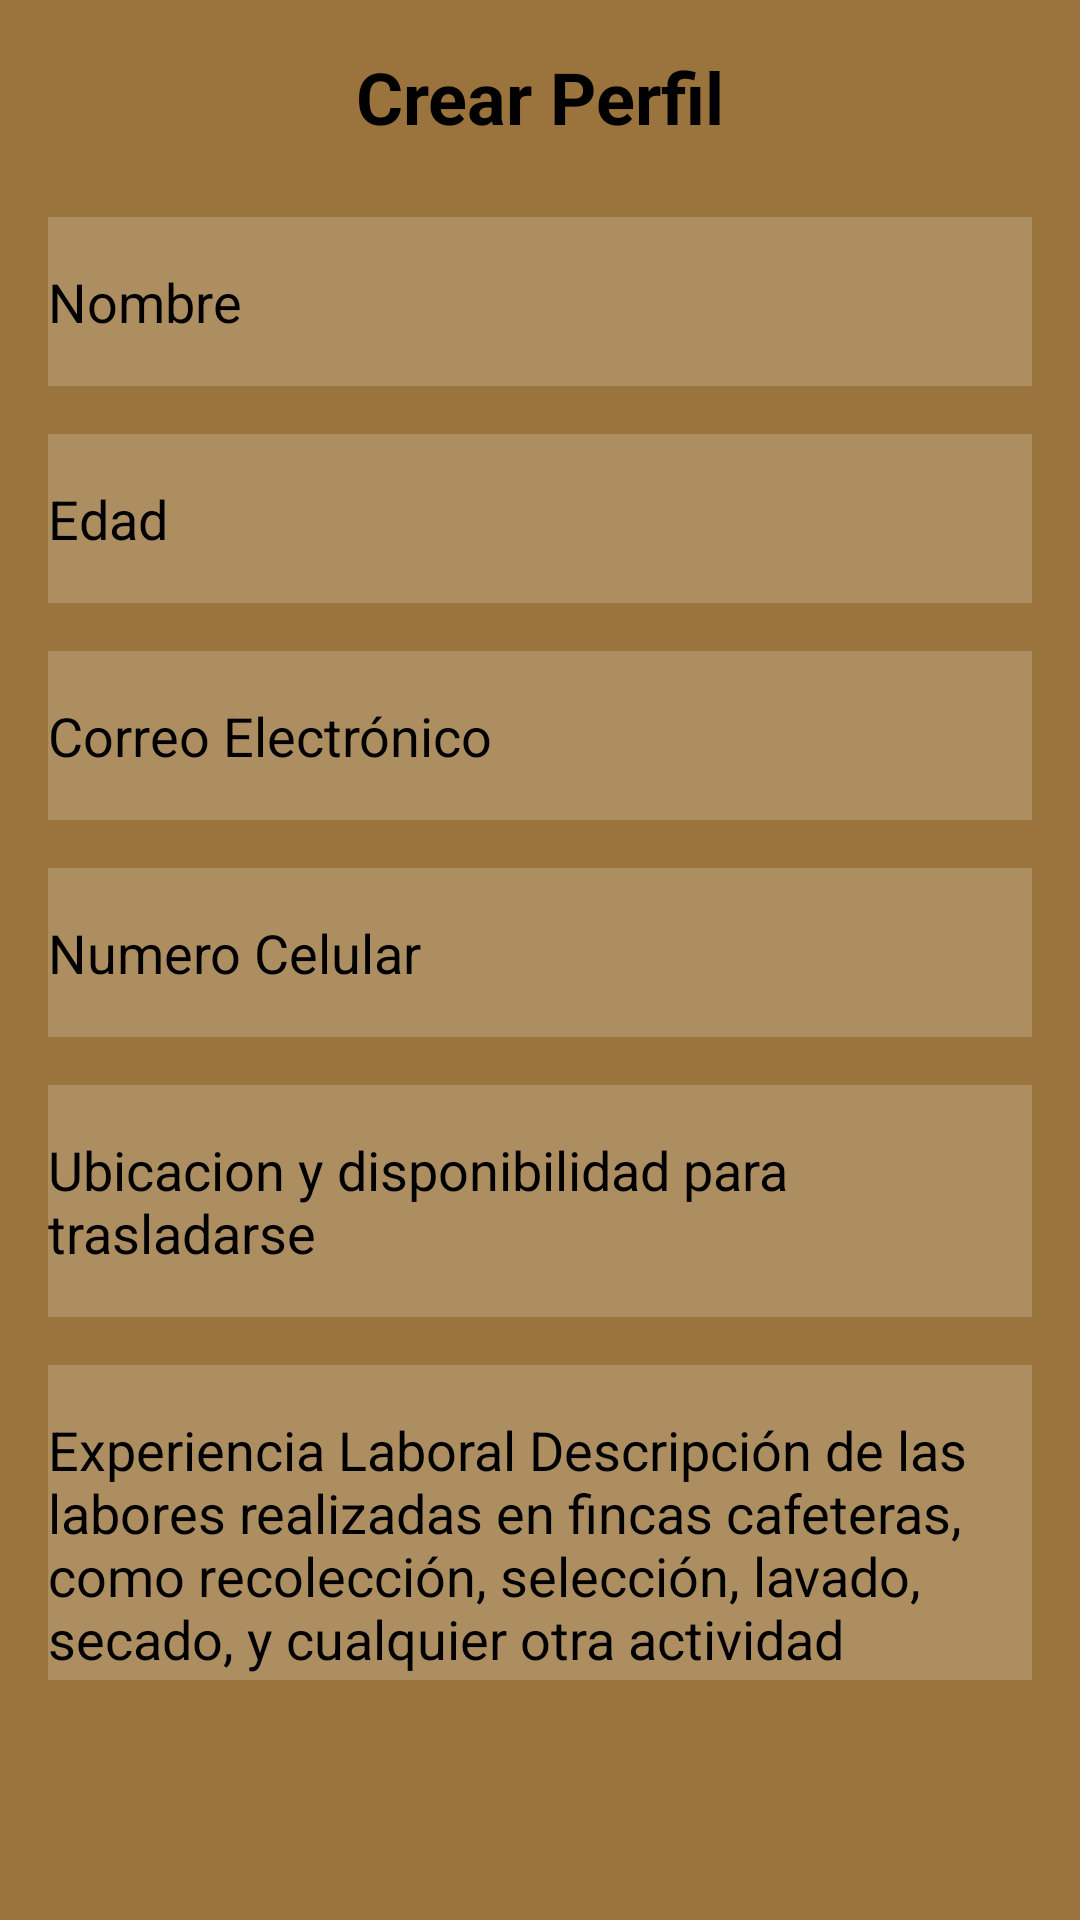

Produce the Android XML layout that renders to this screen, including the resource entries it uses.
<!-- AndroidManifest.xml: application theme Theme.AppCafeCol -->
<!-- res/layout/fragment_tercer.xml -->
<?xml version="1.0" encoding="utf-8"?>
<FrameLayout xmlns:android="http://schemas.android.com/apk/res/android"
    xmlns:tools="http://schemas.android.com/tools"
    android:layout_width="match_parent"
    android:layout_height="match_parent"
    android:background="#9A743C"
    tools:context=".TercerFragment">

    <androidx.core.widget.NestedScrollView
        android:layout_width="match_parent"
        android:layout_height="match_parent"
        android:fillViewport="true"
        android:paddingBottom="80dp">

        <LinearLayout
            android:layout_width="match_parent"
            android:layout_height="wrap_content"
            android:orientation="vertical"
            android:padding="16dp"
            android:layout_marginBottom="80dp">

            <TextView
                android:layout_width="wrap_content"
                android:layout_height="wrap_content"
                android:text="Crear Perfil"
                android:textSize="24sp"
                android:textColor="@color/black"
                android:textStyle="bold"
                android:layout_gravity="center_horizontal"
                android:paddingBottom="16dp" />

            <EditText
                android:id="@+id/name_edit_text"
                android:layout_width="match_parent"
                android:layout_height="wrap_content"
                android:hint="Nombre"
                android:inputType="textPersonName"
                android:textColor="@color/black"
                android:background="#30ffffff"
                android:textColorHint="@color/black"
                android:paddingTop="16dp"
                android:paddingBottom="16dp"
                android:layout_marginTop="8dp"
                android:layout_marginBottom="8dp" />

            <EditText
                android:id="@+id/years_edit_text"
                android:layout_width="match_parent"
                android:layout_height="wrap_content"
                android:hint="Edad"
                android:inputType="number"
                android:textColor="@color/black"
                android:background="#30ffffff"
                android:textColorHint="@color/black"
                android:paddingTop="16dp"
                android:paddingBottom="16dp"
                android:layout_marginTop="8dp"
                android:layout_marginBottom="8dp" />

            <EditText
                android:id="@+id/email_edit_text"
                android:layout_width="match_parent"
                android:layout_height="wrap_content"
                android:hint="Correo Electrónico"
                android:inputType="textEmailAddress"
                android:textColor="@color/black"
                android:background="#30ffffff"
                android:textColorHint="@color/black"
                android:paddingTop="16dp"
                android:paddingBottom="16dp"
                android:layout_marginTop="8dp"
                android:layout_marginBottom="8dp"/>

            <EditText
                android:id="@+id/number_edit_text"
                android:layout_width="match_parent"
                android:layout_height="wrap_content"
                android:hint="Numero Celular"
                android:inputType="text|phone"
                android:textColor="@color/black"
                android:background="#30ffffff"
                android:textColorHint="@color/black"
                android:paddingTop="16dp"
                android:paddingBottom="16dp"
                android:layout_marginTop="8dp"
                android:layout_marginBottom="8dp" />

            <EditText
                android:id="@+id/location_edit_text"
                android:layout_width="match_parent"
                android:layout_height="wrap_content"
                android:hint="Ubicacion y disponibilidad para trasladarse"
                android:inputType="textMultiLine"
                android:textColor="@color/black"
                android:background="#30ffffff"
                android:textColorHint="@color/black"
                android:paddingTop="16dp"
                android:paddingBottom="16dp"
                android:layout_marginTop="8dp"
                android:layout_marginBottom="8dp" />

            <EditText
                android:id="@+id/experience_edit_text"
                android:layout_width="match_parent"
                android:layout_height="wrap_content"
                android:hint="Experiencia Laboral Descripción de las labores realizadas en fincas cafeteras, como recolección, selección, lavado, secado, y cualquier otra actividad relacionada con el café."
                android:inputType="textMultiLine"
                android:textColor="@color/black"
                android:background="#30ffffff"
                android:textColorHint="@color/black"
                android:paddingTop="16dp"
                android:paddingBottom="16dp"
                android:layout_marginTop="8dp"
                android:layout_marginBottom="8dp" />

            <EditText
                android:id="@+id/otherexperience_edit_text"
                android:layout_width="match_parent"
                android:layout_height="wrap_content"
                android:hint="Otras experiencias agrícolas relevantes (mantenimiento de cultivos, cuidado de animales, jardinería)."
                android:inputType="textMultiLine"
                android:textColor="@color/black"
                android:background="#30ffffff"
                android:textColorHint="@color/black"
                android:paddingTop="16dp"
                android:paddingBottom="16dp"
                android:layout_marginTop="8dp"
                android:layout_marginBottom="8dp" />

            <android.widget.Button
                android:id="@+id/save_button"
                android:layout_width="match_parent"
                android:layout_height="wrap_content"
                android:layout_marginTop="16dp"
                android:text="Guardar Perfil"
                android:background="@drawable/bt_background"/>

            <android.widget.Button
                android:id="@+id/update_button"
                android:layout_width="match_parent"
                android:layout_height="wrap_content"
                android:text="Actualizar Perfil"
                android:background="@drawable/bt_background"
                android:layout_marginTop="16dp"
                android:visibility="gone"
                />

        </LinearLayout>
    </androidx.core.widget.NestedScrollView>
</FrameLayout>
<!-- resources referenced by this layout -->
<resources>
  <color name="black">#FF000000</color>
  <!-- drawable bt_background (drawable) -->
  <?xml version="1.0" encoding="utf-8"?>
  <ripple xmlns:android="http://schemas.android.com/apk/res/android"
      android:color="@color/white"> 
  
      
      <item android:drawable="@drawable/bt_background_darkblue"/>
  
  
  </ripple>
  <style name="Theme.AppCafeCol" parent="Base.Theme.AppCafeCol" />
  <color name="white">#FFFFFFFF</color>
  <!-- drawable bt_background_darkblue (drawable) -->
  <?xml version="1.0" encoding="utf-8"?>
  <shape xmlns:android="http://schemas.android.com/apk/res/android"
      android:shape="rectangle">
  
      
      <solid android:color="@color/cafeoscuro" />
  
      
      <corners android:radius="10dp"/>
  </shape>
  <style name="Base.Theme.AppCafeCol" parent="Theme.Material3.DayNight.NoActionBar">
          
          <item name="colorPrimary">@color/white</item>
          
          
      </style>
  <color name="cafeoscuro">#3d1702</color>
</resources>
